Image classification data set "raw" (NewbEkansh/agri-genomic-insurance on GitHub). Class labels (5): bacterial blight, blast, healthy, bacterial leaf blight, leaf blast.

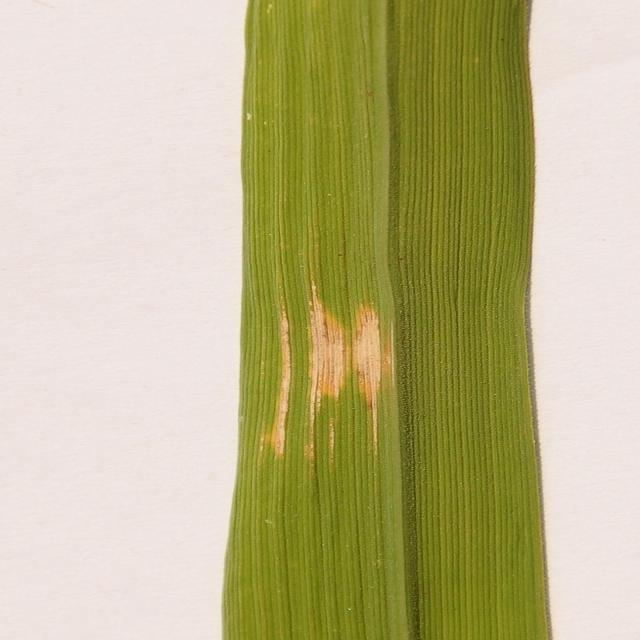
Label: bacterial leaf blight

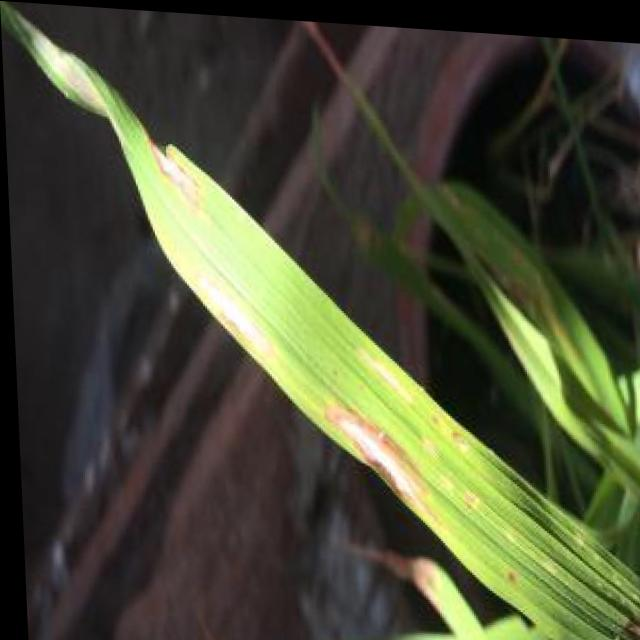
Label: blast

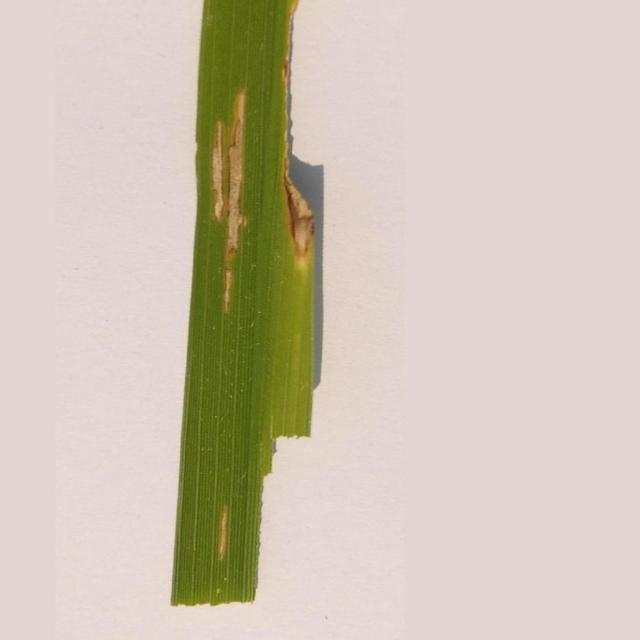
Label: bacterial leaf blight

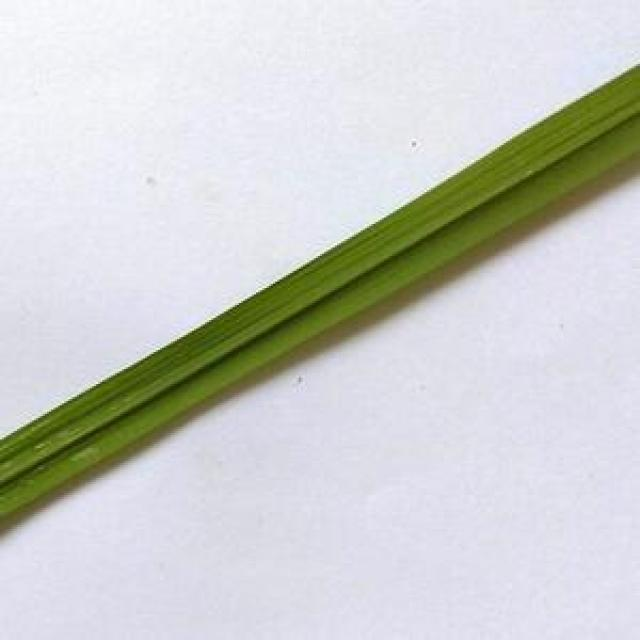
Label: healthy

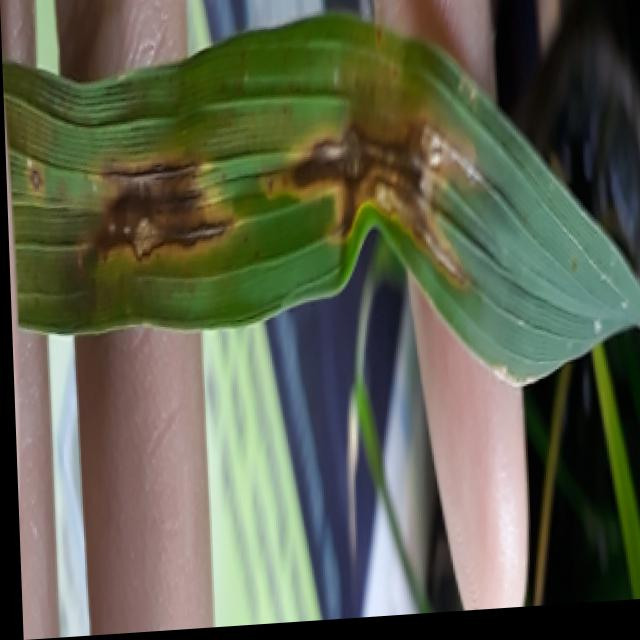
Label: blast

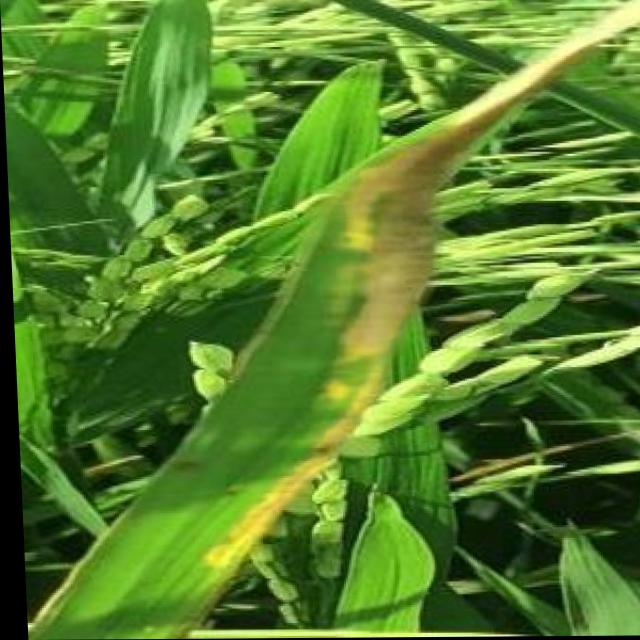
Label: bacterial blight
